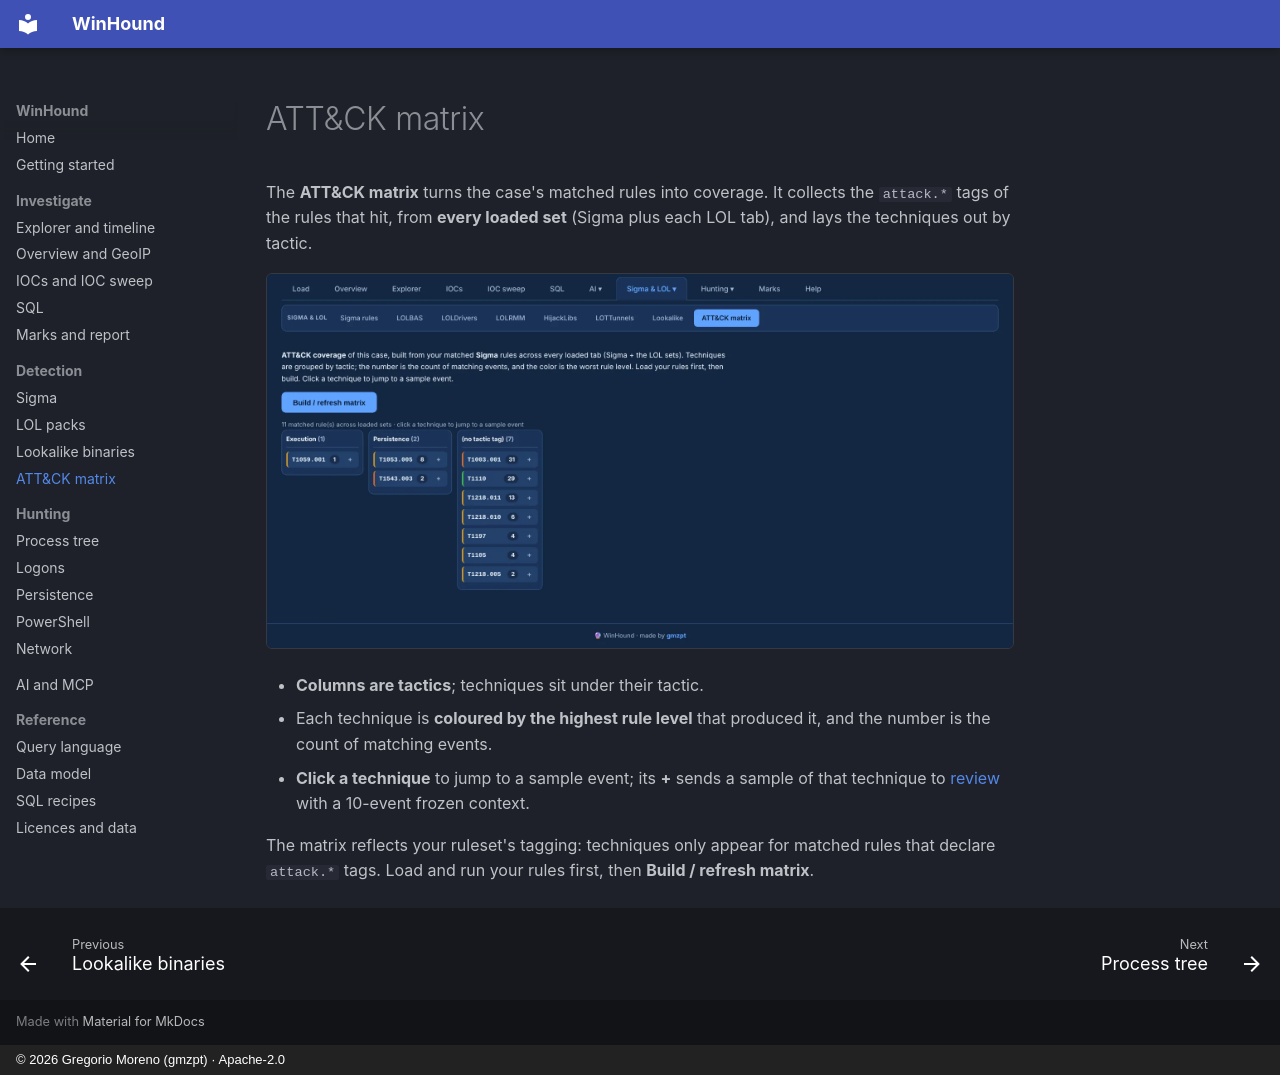

repository: G92MZ/winhound · page: detection/attack/index.html · generator: mkdocs · copyright: © 2026 Gregorio Moreno (gmzpt) · Apache-2.0

# ATT&CK matrix

The **ATT&CK matrix** turns the case's matched rules into coverage. It collects the `attack.*` tags
of the rules that hit, from **every loaded set** (Sigma plus each LOL tab), and lays the techniques
out by tactic.

![ATT&CK coverage of the case](../assets/shots/detect/attack.webp){ .shot }

- **Columns are tactics**; techniques sit under their tactic.
- Each technique is **coloured by the highest rule level** that produced it, and the number is the
  count of matching events.
- **Click a technique** to jump to a sample event; its **+** sends a sample of that technique to
  [review](../investigate/marks-report.md) with a 10-event frozen context.

The matrix reflects your ruleset's tagging: techniques only appear for matched rules that declare
`attack.*` tags. Load and run your rules first, then **Build / refresh matrix**.
